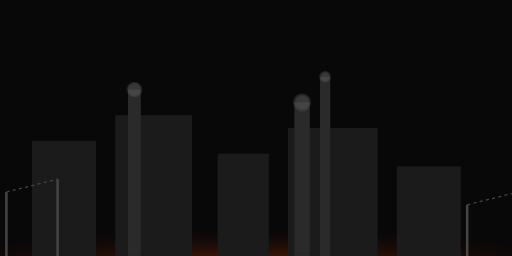
t = 0.00 s
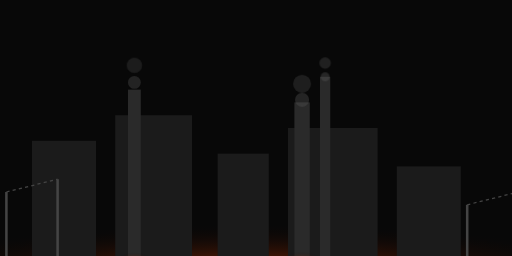
t = 2.00 s
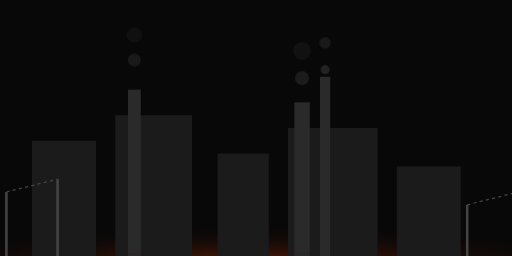
t = 3.25 s
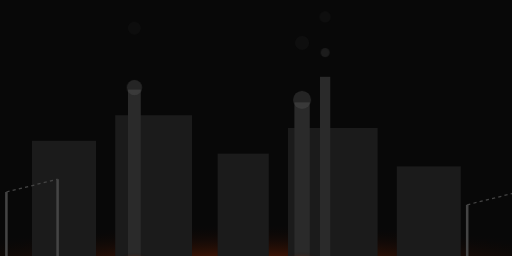
t = 4.50 s
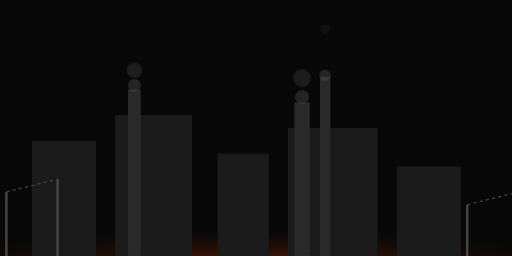
t = 5.75 s

The animated SVG that drew these frames (rendered in a browser with its animation timeline set to each time). Animation: 1 CSS @keyframes rule; one cycle of 7.00 s, repeats indefinitely.

<?xml version="1.0" encoding="UTF-8"?>
<svg xmlns="http://www.w3.org/2000/svg" viewBox="0 0 800 400" preserveAspectRatio="xMidYMid meet">
  <defs>
    <radialGradient id="glow" cx="50%" cy="80%" r="50%">
      <stop offset="0%" stop-color="#FF4500" stop-opacity="0.5"/>
      <stop offset="100%" stop-color="transparent"/>
    </radialGradient>
  </defs>
  <style>
    .bg { fill: #080808; }
    .building { fill: #1b1b1b; }
    .smokestack { fill: #2a2a2a; }
    .glow { fill: url(#glow); }
    .pole { stroke: #444; stroke-width: 4; }
    .wire { stroke: #444; stroke-width: 2; stroke-dasharray: 5 5; }
    .smoke { fill: #555; opacity: 0.4; }
    @keyframes rise {
      0% { transform: translateY(0); opacity: 0.4; }
      100% { transform: translateY(-120px); opacity: 0; }
    }
  </style>

  <!-- Background -->
  <rect class="bg" x="0" y="0" width="800" height="400" />

  <!-- Glow under buildings -->
  <ellipse class="glow" cx="400" cy="380" rx="600" ry="80" />

  <!-- Skyline buildings -->
  <rect class="building" x="50" y="220" width="100" height="180" />
  <rect class="building" x="180" y="180" width="120" height="220" />
  <rect class="building" x="340" y="240" width="80" height="160" />
  <rect class="building" x="450" y="200" width="140" height="200" />
  <rect class="building" x="620" y="260" width="100" height="140" />

  <!-- Smokestacks -->
  <rect class="smokestack" x="200" y="140" width="20" height="260" />
  <rect class="smokestack" x="460" y="160" width="24" height="240" />
  <rect class="smokestack" x="500" y="120" width="16" height="280" />

  <!-- Glow inside stacks -->
  <ellipse class="glow" cx="210" cy="400" rx="30" ry="15" />
  <ellipse class="glow" cx="472" cy="400" rx="35" ry="18" />

  <!-- Power poles and broken wires -->
  <line class="pole" x1="10" y1="300" x2="10" y2="400" />
  <line class="pole" x1="90" y1="280" x2="90" y2="400" />
  <line class="wire" x1="10" y1="300" x2="90" y2="280" />
  <line class="pole" x1="730" y1="320" x2="730" y2="400" />
  <line class="pole" x1="810" y1="300" x2="810" y2="400" />
  <line class="wire" x1="730" y1="320" x2="810" y2="300" />

  <!-- Animated smoke -->
  <g class="smoke-group">
    <circle class="smoke" cx="210" cy="140" r="12" style="animation: rise 4s infinite ease-in; animation-delay: 0s;" />
    <circle class="smoke" cx="210" cy="140" r="10" style="animation: rise 4s infinite ease-in; animation-delay: 1s;" />
    <circle class="smoke" cx="472" cy="160" r="14" style="animation: rise 3.5s infinite ease-in; animation-delay: 0.5s;" />
    <circle class="smoke" cx="472" cy="160" r="11" style="animation: rise 3.5s infinite ease-in; animation-delay: 1.5s;" />
    <circle class="smoke" cx="508" cy="120" r="9" style="animation: rise 5s infinite ease-in; animation-delay: 0.2s;" />
    <circle class="smoke" cx="508" cy="120" r="7" style="animation: rise 5s infinite ease-in; animation-delay: 2s;" />
  </g>
</svg> 